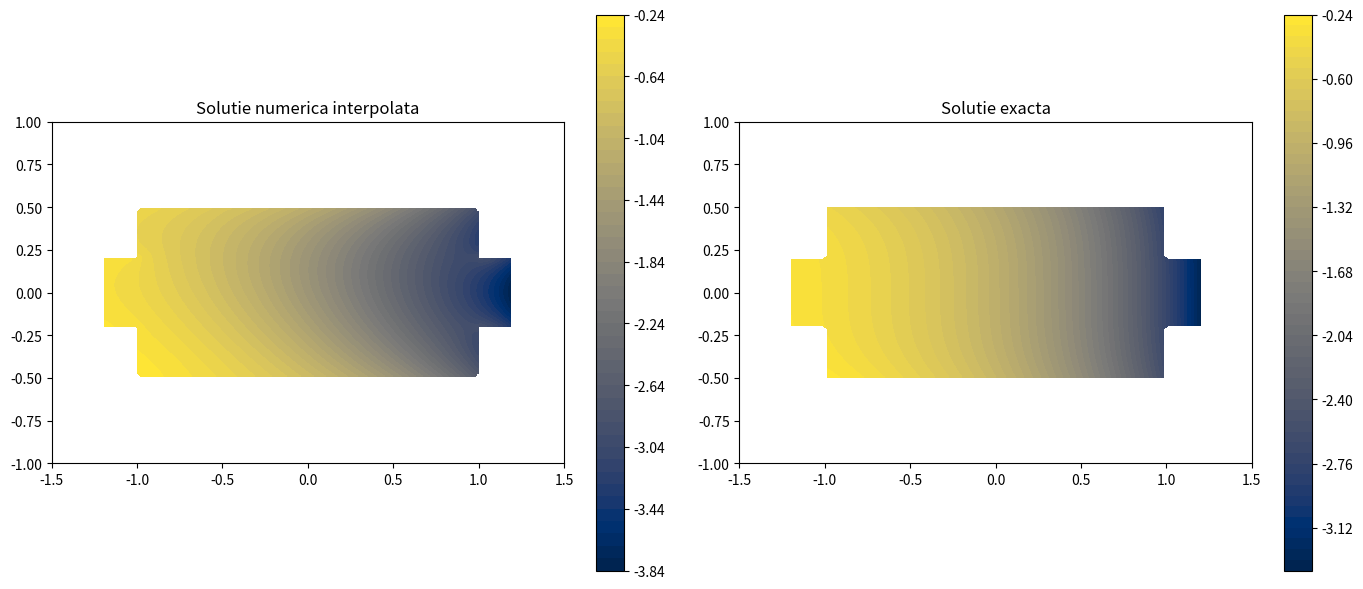
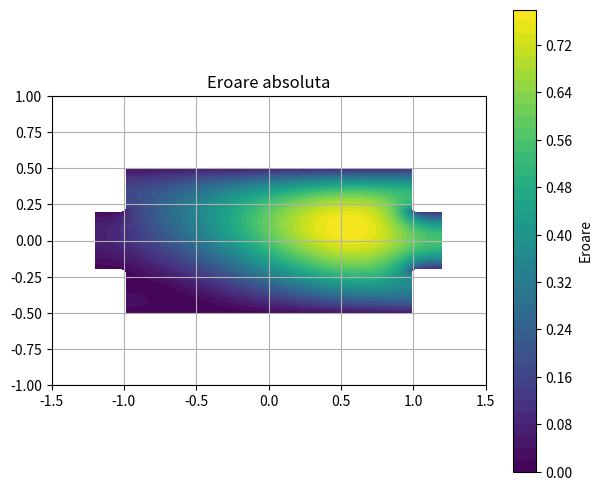
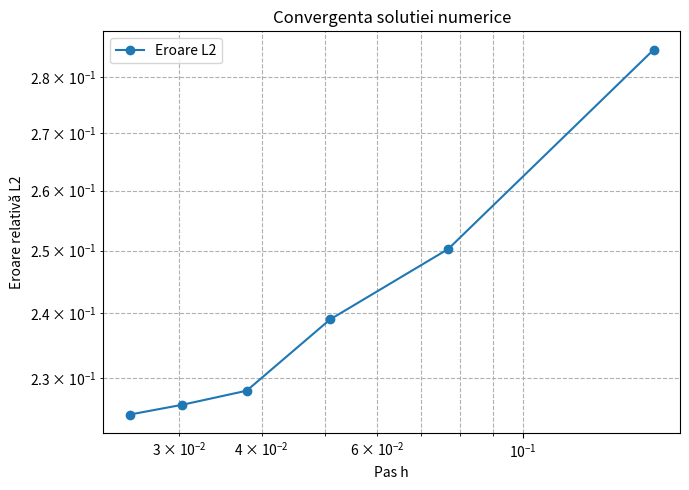

Here is the Python script that generated these plots, in order:
import numpy as np
import matplotlib.pyplot as plt
from scipy.sparse import lil_matrix
from scipy.sparse.linalg import spsolve
from matplotlib.path import Path
from scipy.interpolate import griddata

def k_func(x, y):
    return 1 + 0.5 * x**2 + 0.2 * y

def u_exact(x, y):
    return -np.exp(x) - (5/6) * y**3

def u_boundary(x, y):
    return u_exact(x, y)

def f(x, y):
    return np.exp(x) + 5 * y

def conditie_pe_frontiera(indice_muchie):
    return "Dirichlet" if indice_muchie % 2 == 0 else "Neumann"

def gN(x, y, muchie, puncte_rezistor):
    if conditie_pe_frontiera(muchie) != "Neumann":
        return 0.0
    v1 = puncte_rezistor[muchie]
    v2 = puncte_rezistor[(muchie + 1) % len(puncte_rezistor)]
    tangent = v2 - v1
    tangent /= np.linalg.norm(tangent)
    normal = np.array([-tangent[1], tangent[0]])
    du_dx = -np.exp(x)
    du_dy = -0.5 * y**2
    grad_u = np.array([du_dx, du_dy])
    return k_func(x, y) * np.dot(grad_u, normal)

N = 100
x = np.linspace(-1.5, 1.5, N)
y = np.linspace(-1, 1, N)
xx, yy = np.meshgrid(x, y)
h = x[1] - x[0]

puncte_rezistor = np.array([
    [-1.2, -0.2], [-1.0, -0.2], [-1.0, -0.5], [-0.5, -0.5], [-0.5, 0.5],
    [0.5, 0.5], [0.5, -0.5], [1.0, -0.5], [1.0, -0.2], [1.2, -0.2],
    [1.2, 0.2], [1.0, 0.2], [1.0, 0.5], [0.5, 0.5], [0.5, -0.5],
    [-0.5, -0.5], [-0.5, 0.5], [-1.0, 0.5], [-1.0, 0.2], [-1.2, 0.2],
    [-1.2, -0.2]
])
num_muchii = len(puncte_rezistor) - 1
poligon = Path(puncte_rezistor)
masca = poligon.contains_points(np.vstack([xx.ravel(), yy.ravel()]).T).reshape(N, N)

indexare = -np.ones_like(masca, dtype=int)
idx_curent = 0
for i in range(N):
    for j in range(N):
        if masca[i, j]:
            indexare[i, j] = idx_curent
            idx_curent += 1
numar_unknowns = idx_curent

frontiera = []
for i in range(N):
    for j in range(N):
        if not masca[i, j]:
            vecini = [(i+di, j+dj) for (di, dj) in [(-1,0), (1,0), (0,-1), (0,1)]
                      if 0 <= i+di < N and 0 <= j+dj < N]
            interior_langa = any(masca[ni, nj] for (ni, nj) in vecini)
            if interior_langa:
                x_p, y_p = xx[i, j], yy[i, j]
                dist_min = 1e10
                muchie_cea_mai_apropiata = 0
                for k in range(num_muchii):
                    v1 = puncte_rezistor[k]
                    v2 = puncte_rezistor[(k + 1) % len(puncte_rezistor)]
                    v = v2 - v1
                    w = np.array([x_p, y_p]) - v1
                    t = np.dot(w, v) / np.dot(v, v)
                    t = np.clip(t, 0, 1)
                    proj = v1 + t * v
                    d = np.linalg.norm(np.array([x_p, y_p]) - proj)
                    if d < dist_min:
                        dist_min = d
                        muchie_cea_mai_apropiata = k
                frontiera.append((i, j, muchie_cea_mai_apropiata))

A = lil_matrix((numar_unknowns, numar_unknowns))
b = np.zeros(numar_unknowns)

for i in range(N):
    for j in range(N):
        idx = indexare[i, j]
        if idx == -1:
            continue
        diag_coef = 0.0
        b_val = f(xx[i, j], yy[i, j])

        for (di, dj) in [(-1,0), (1,0), (0,-1), (0,1)]:
            ni, nj = i + di, j + dj
            if 0 <= ni < N and 0 <= nj < N:
                idx_n = indexare[ni, nj]
                k_ij = k_func(xx[i,j], yy[i,j])
                k_nij = k_func(xx[ni,nj], yy[ni,nj])
                kmed = 0.5 * (k_ij + k_nij)
                if idx_n != -1:
                    A[idx, idx_n] = kmed / h**2
                    diag_coef += kmed / h**2
                else:
                    muchie = next((km for (fi, fj, km) in frontiera if fi == ni and fj == nj), None)
                    if muchie is not None:
                        tip = conditie_pe_frontiera(muchie)
                        if tip == "Dirichlet":
                            b_val -= kmed * u_boundary(xx[ni,nj], yy[ni,nj]) / h**2
                            diag_coef += kmed / h**2
                        else:
                            b_val += gN(xx[ni,nj], yy[ni,nj], muchie, puncte_rezistor) / h

        A[idx, idx] = -diag_coef
        b[idx] = b_val

u_sol = spsolve(A.tocsr(), b)

u_grid = np.full_like(xx, np.nan)
for i in range(N):
    for j in range(N):
        idx = indexare[i, j]
        if idx != -1:
            u_grid[i, j] = u_sol[idx]

u_ex_grid = np.where(masca, u_exact(xx, yy), np.nan)

puncte_cunoscute = [(xx[i,j], yy[i,j]) for i in range(N) for j in range(N) if indexare[i,j] != -1]
valori_cunoscute = [u_sol[indexare[i,j]] for i in range(N) for j in range(N) if indexare[i,j] != -1]

puncte_cunoscute = np.array(puncte_cunoscute)
valori_cunoscute = np.array(valori_cunoscute)

N_fina = 300
x_fina = np.linspace(x.min(), x.max(), N_fina)
y_fina = np.linspace(y.min(), y.max(), N_fina)
xx_fina, yy_fina = np.meshgrid(x_fina, y_fina)
u_interp = griddata(puncte_cunoscute, valori_cunoscute, (xx_fina, yy_fina), method='cubic')
masca_fina = poligon.contains_points(np.vstack([xx_fina.ravel(), yy_fina.ravel()]).T).reshape(N_fina, N_fina)
u_interp_masked = np.where(masca_fina, u_interp, np.nan)


plt.figure(figsize=(14, 6))
plt.subplot(1, 2, 1)
plt.contourf(xx_fina, yy_fina, u_interp_masked, levels=50, cmap='cividis')
plt.colorbar()
plt.title("Solutie numerica interpolata")
plt.gca().set_aspect('equal')


plt.subplot(1, 2, 2)
plt.contourf(xx, yy, u_ex_grid, levels=50, cmap='cividis')
plt.colorbar()
plt.title("Solutie exacta")
plt.gca().set_aspect('equal')
plt.tight_layout()
plt.show()


eroare = np.abs(u_grid - u_ex_grid)
plt.figure(figsize=(7,6))
plt.contourf(xx, yy, eroare, levels=50, cmap='viridis')
plt.colorbar(label='Eroare')
plt.title('Eroare absoluta')
plt.gca().set_aspect('equal')
plt.grid(True)
plt.show()


valori_N = [20, 40, 60, 80, 100, 120]
pasuri = []
eroari = []
for N in valori_N:
    x = np.linspace(-1.5, 1.5, N)
    y = np.linspace(-1, 1, N)
    xx, yy = np.meshgrid(x, y)
    h = x[1] - x[0]
    pasuri.append(h)

    poligon = Path(puncte_rezistor)
    masca = poligon.contains_points(np.vstack([xx.ravel(), yy.ravel()]).T).reshape(N, N)
    indexare = -np.ones_like(masca, dtype=int)
    idx_curent = 0
    for i in range(N):
        for j in range(N):
            if masca[i,j]:
                indexare[i,j] = idx_curent
                idx_curent += 1
    numar_unknowns = idx_curent

    A = lil_matrix((numar_unknowns, numar_unknowns))
    b = np.zeros(numar_unknowns)

    for i in range(N):
        for j in range(N):
            idx = indexare[i, j]
            if idx == -1:
                continue
            diag_coef = 0.0
            b_val = f(xx[i, j], yy[i, j])
            for (di, dj) in [(-1,0), (1,0), (0,-1), (0,1)]:
                ni, nj = i + di, j + dj
                if 0 <= ni < N and 0 <= nj < N:
                    idx_n = indexare[ni, nj]
                    k_ij = k_func(xx[i,j], yy[i,j])
                    k_nij = k_func(xx[ni,nj], yy[ni,nj])
                    kmed = 0.5 * (k_ij + k_nij)
                    if idx_n != -1:
                        A[idx, idx_n] = kmed / h**2
                        diag_coef += kmed / h**2
                    else:
                        diag_coef += kmed / h**2
                        b_val -= kmed * u_boundary(xx[ni,nj], yy[ni,nj]) / h**2
            A[idx, idx] = -diag_coef
            b[idx] = b_val

    u_sol = spsolve(A.tocsr(), b)
    suma_eroare = 0.0
    suma_ex = 0.0
    for i in range(N):
        for j in range(N):
            if masca[i,j]:
                idx = indexare[i, j]
                u_ex = u_exact(xx[i,j], yy[i,j])
                suma_eroare += (u_sol[idx] - u_ex)**2
                suma_ex += u_ex**2
    eroare_rel = np.sqrt(suma_eroare / suma_ex)
    eroari.append(eroare_rel)

plt.figure(figsize=(7,5))
plt.loglog(pasuri, eroari, 'o-', label='Eroare L2')
plt.xlabel("Pas h")
plt.ylabel("Eroare relativă L2")
plt.title("Convergenta solutiei numerice")
plt.grid(True, which='both', ls='--')
plt.legend()
plt.tight_layout()
plt.show()
